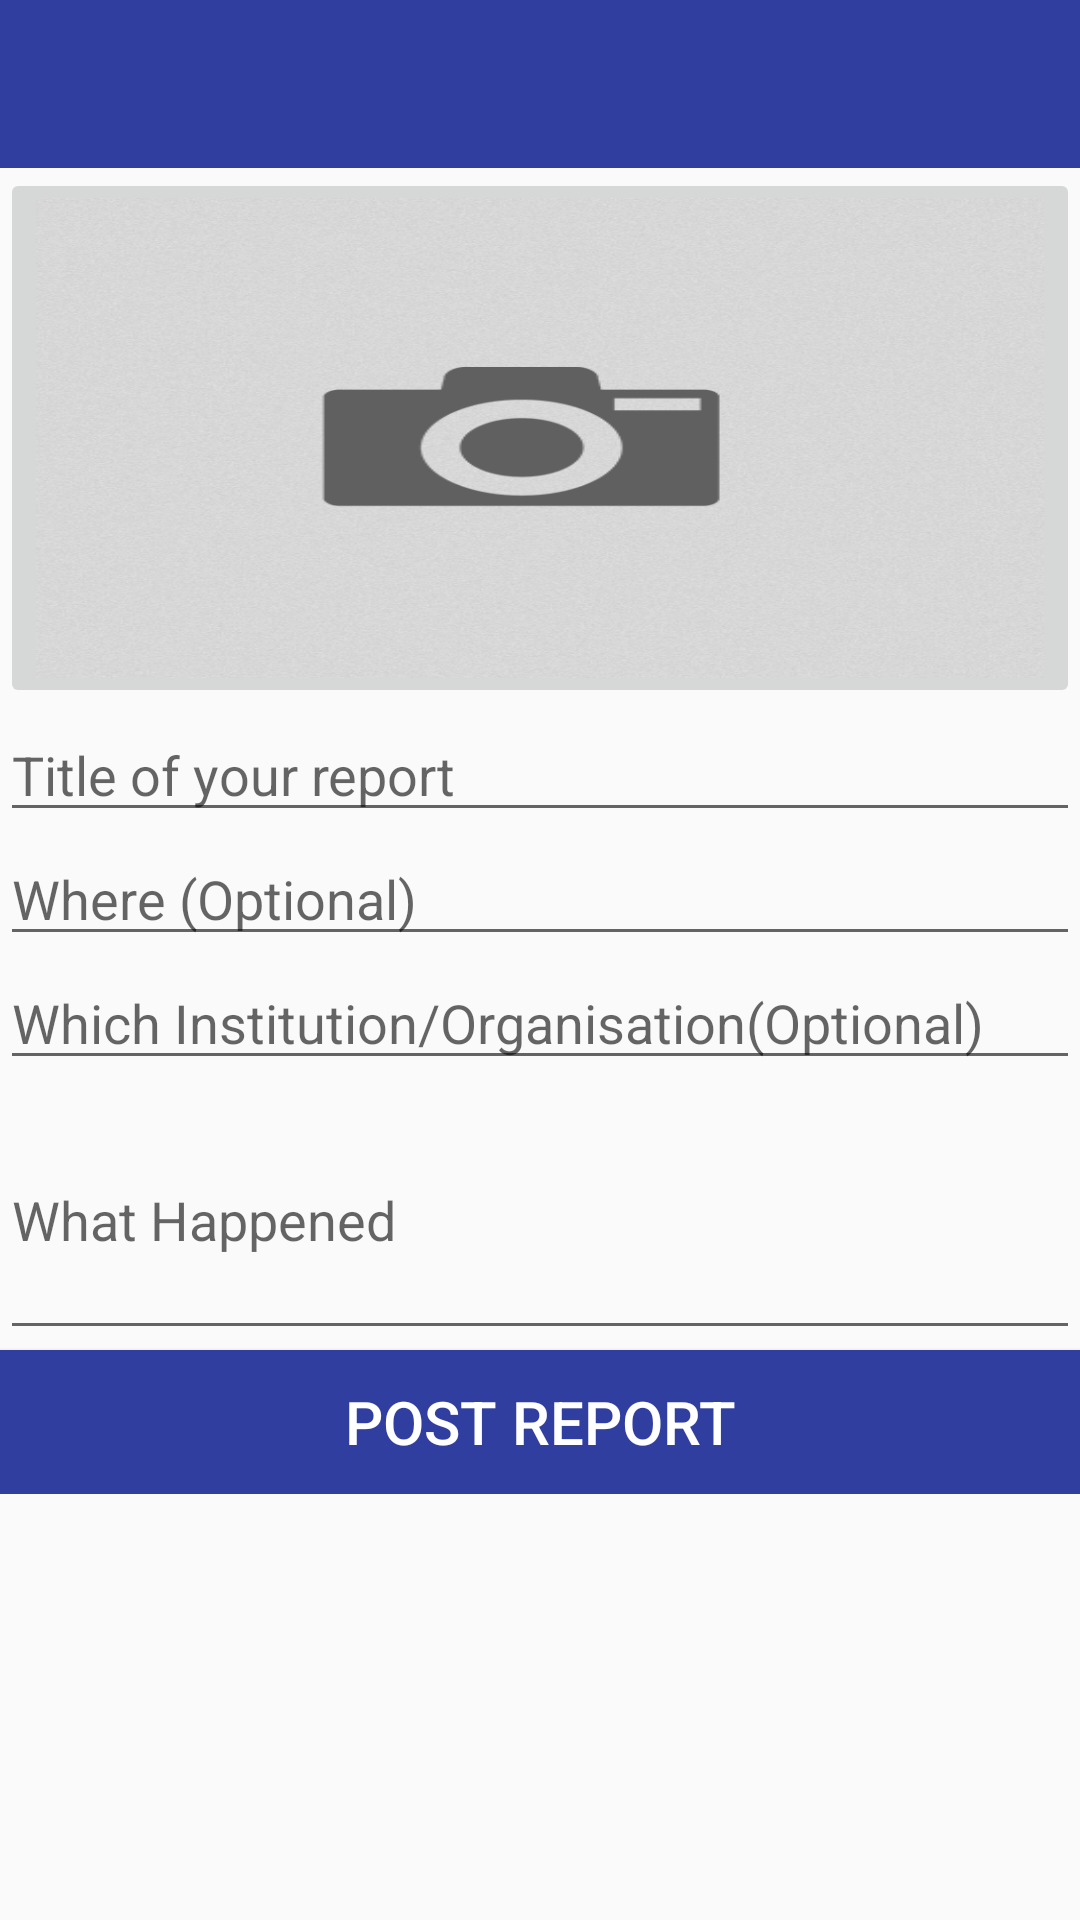

This screen was rendered from an Android layout file. Write that file and the resources it references.
<!-- AndroidManifest.xml: application theme AppTheme -->
<!-- res/layout/activity_post_report.xml -->
<LinearLayout xmlns:android="http://schemas.android.com/apk/res/android"
    android:orientation="vertical"
    android:layout_width="match_parent"
    android:layout_height="match_parent">

    <android.support.v7.widget.Toolbar
        xmlns:android="http://schemas.android.com/apk/res/android"
        android:id="@+id/toolbarSingleStack"
        android:textColor="@color/white_pure"
        android:layout_width="match_parent"
        android:layout_height="wrap_content"
        android:background="@color/blue"/>

    <ScrollView
        android:layout_width="fill_parent"
        android:layout_height="fill_parent">
        <LinearLayout
            android:orientation="vertical"
            android:layout_width="fill_parent"
            android:layout_height="fill_parent">


    <ImageButton
        android:layout_width="match_parent"
        android:layout_height="@dimen/abc_action_bar_stacked_tab_max_width"
        android:src="@drawable/index"
        android:scaleType="fitXY"
        android:id="@+id/postImage"/>
    <EditText
        android:id="@+id/brewTitle"
        android:hint="Title of your report"
        android:layout_width="match_parent"
        android:inputType="textAutoComplete"
        android:textColor="@color/black"
        android:layout_height="wrap_content" />
    <EditText
        android:id="@+id/brewLocation"
        android:hint="@string/where"
        android:layout_width="match_parent"
        android:layout_height="wrap_content"
        android:inputType="textMultiLine"
        android:textColor="@color/black"
        />
    <EditText
        android:id="@+id/brewInstitution"
        android:hint="@string/institution"
        android:layout_width="match_parent"
        android:layout_height="wrap_content"
        android:inputType="textMultiLine"
        android:textColor="@color/black"
        />
    <EditText
        android:id="@+id/brewDescription"
        android:hint="@string/describe"
        android:layout_width="match_parent"
        android:layout_height="90dp"
        android:inputType="textMultiLine"
        android:textColor="@color/black"
        />


    <Button
        android:layout_width="match_parent"
        android:layout_height="wrap_content"
        android:id="@+id/postBrew"
        android:background="@color/blue"
        android:text="Post Report"
        android:textSize="20dp"
        android:textColor="@color/white_pure"
        />
            </LinearLayout>

    </ScrollView>



</LinearLayout>
<!-- resources referenced by this layout -->
<resources>
  <color name="black">#000</color>
  <color name="blue">#303F9F</color>
  <color name="white_pure">#FFFFFF</color>
  <!-- drawable index: png bitmap (drawable, 199009 bytes) -->
  <string name="describe">What Happened</string>
  <string name="institution">Which Institution/Organisation(Optional)</string>
  <string name="where">Where (Optional)</string>
  <style name="AppTheme" parent="Theme.AppCompat.Light.NoActionBar">
          
      </style>
</resources>
